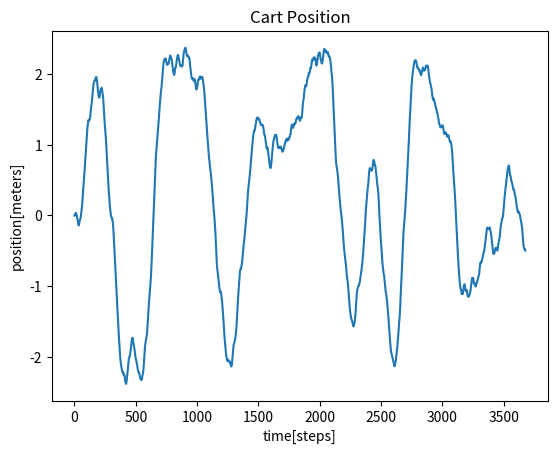
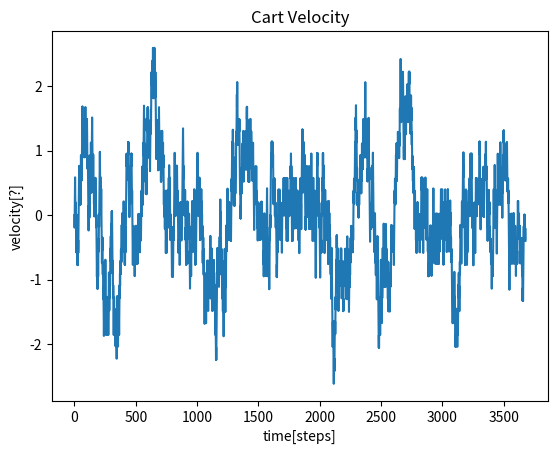
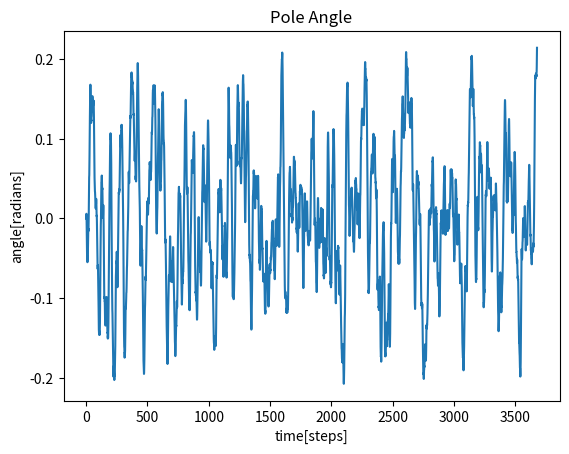
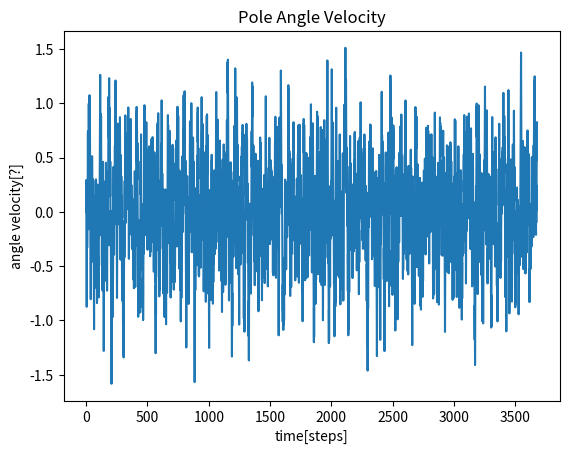

Generate these figures, in order, with matplotlib:
# Reinforcment learning for balancing pole on a cart system.
#
# Authors: Vukan Turkulov & Mihaela Stoycheva
# Licence: Ask Mihaela

import math
import matplotlib.pyplot as plt
import random
import sys
from matplotlib.backends.backend_pdf import PdfPages

#constants
F1 =  10
F2 = -10
initial_state = (0.0, 0.0, 0.0, 0.0);

FAIL_PENALTY = -1000;
X_BOUNDARY_LOW = -2.4;
X_BOUNDARY_HIGH = 2.4;
THETA_BOUNDARY_LOW = -0.20944;
THETA_BOUNDARY_HIGH = 0.20944;

states_info = {};
iteration_num = 10000;
coeff = 1.1025;
v_exp_guard = math.floor(math.log(sys.float_info.max/2, coeff));
v_max = 1000;
chain_states =  [initial_state];
chain_other_states = [initial_state];
chain_chances = [1.0];
max_depth = 0;
plot_graphs = False

def simulate_movement(force):
    floats = initial_state;
    xses = [0];
    xdots = [0];
    thetas = [0];
    theta_dots = [0];

    for f in force:
        floats = simulate(f, floats);
        xses.append(floats[0]);
        xdots.append(floats[1]);
        thetas.append(floats[2]);
        theta_dots.append(floats[3]);

    return (xses, thetas, xdots, theta_dots);

def simulate(force, floats):

    GRAVITY=9.8;
    MASSCART=1.0;
    MASSPOLE=0.1;
    TOTAL_MASS=MASSPOLE + MASSCART;
    LENGTH=0.5;          
    POLEMASS_LENGTH=MASSPOLE * LENGTH;
    STEP=0.02;    
    FOURTHIRDS=1.3333333333333;

    x = floats[0];
    x_dot = floats[1];
    theta = floats[2];
    theta_dot = floats[3];

    costheta = math.cos(theta);
    sintheta = math.sin(theta);

    temp = ((force + POLEMASS_LENGTH * theta_dot  *theta_dot * sintheta)/
        TOTAL_MASS);

    thetaacc = ((GRAVITY * sintheta - costheta* temp)/
        (LENGTH * (FOURTHIRDS - MASSPOLE * costheta * costheta/ TOTAL_MASS)));

    xacc  = temp - POLEMASS_LENGTH * thetaacc* costheta / TOTAL_MASS;

    y0= x+STEP*x_dot;
    y1=x_dot+STEP*xacc;
    y2=theta+STEP*theta_dot;
    y3=theta_dot+STEP*thetaacc;

    return(y0, y1, y2, y3);

def is_state_valid(s):
    x = s[0];
    theta = s[2];

    if(x < X_BOUNDARY_LOW or x > X_BOUNDARY_HIGH):
        return False;
    if(theta < THETA_BOUNDARY_LOW or theta > THETA_BOUNDARY_HIGH):
        return False;

    return True;

def get_initial_info():
    x = random.random()

    for i in reversed(range(0, len(chain_states))):
        if x < chain_chances[i]:
            starting_state = chain_other_states[i]
            path = chain_states[0:i] + [starting_state];
            return{'state':starting_state, 'path':path};

def get_next_state(s, force):

    if force != F1 and force != F2:
        print("Invalid force! Terminating.");
        exit();

    return simulate(force, s);

def chances_add(state):
    global_chances

def calculate_chance(v1, v2):
    if v1 > v_exp_guard:
        v1 = v_exp_guard;
    if v2 > v_exp_guard:
        v2 = v_exp_guard;

    if v1 >= v_max:
        return 1;
    if v2 >= v_max:
        return 0;

    return coeff**v1/(coeff**v1 + coeff**v2);

def get_v(state):
    global states_info;
    if state in states_info:
        return states_info[state]['v'];
    else:
        return 0;

def update_states_info(path):
    global states_info;

    i = -1;

    # Update v function backwards
    for state in reversed(path[0:-1]):
        if states_info[state]['v'] >= v_max:
            break;
        v1 = get_v(states_info[state]['s1']);
        v2 = get_v(states_info[state]['s2']);

        if states_info[state]['v'] == 1 + max(v1, v2):
           break;
        else:
           i -= 1;
           states_info[state]['v'] = min(v_max, 1 + max(v1, v2));

    # Update chances forward
    for state in path[i-1 : -1]:
        v1 = get_v(states_info[state]['s1']);
        v2 = get_v(states_info[state]['s2']);
        states_info[state]['chance'] = calculate_chance(v1, v2)

    if i == -len(path):
        i = 1;

    # If needed, update helper data structs
    if path[i-1] in chain_states:
        update_chain(path[i-1]);

def update_chain(starting_state):
    global chain_states;
    global chain_chances;

    i = chain_states.index(starting_state);
    del chain_states[i+1:];
    del chain_chances[i+1:];
    del chain_other_states[i+1:];
    s = chain_states[i];

    while True:
        if not s in states_info:
            break;

        chance = states_info[s]['chance'];

        if chance > 0.5:
            chain_states.append(states_info[s]['s1']);
            chain_other_states.append(states_info[s]['s2']);
            next_state = states_info[s]['s1'];
        else:
            chain_states.append(states_info[s]['s2']);
            chain_other_states.append(states_info[s]['s1']);
            next_state = states_info[s]['s2'];
            chance = 1 - chance;

        chain_chances.append(chain_chances[-1]*chance);

        s = next_state;

def info_add(state, prev_state):
    global states_info;

    states_info[state] = {'v' : 0,
                          'chance' : 0.5,
                          's1' : get_next_state(state, F1),
                          's2' : get_next_state(state, F2),
                          'prev' : prev_state};

def info_set_fail_state(state):
    global states_info;
    states_info[state]['v'] = FAIL_PENALTY;

def get_next_state_exp(state):

    x = random.random();
    if x < states_info[state]['chance']:
        return states_info[state]['s1'];
    else:
        return states_info[state]['s2'];

def train_system_once():
    global max_depth;

    initial_info = get_initial_info();
    state = initial_info['state'];
    chosen_states = initial_info['path'];

    depth = len(chosen_states);

    while True:

        if not state in states_info:
            info_add(state, chosen_states[-1]);

        if(is_state_valid(state) == False):
            info_set_fail_state(state);
            break;

        state = get_next_state_exp(state);
        chosen_states.append(state);

        if not state in states_info:
            info_add(state, chosen_states[-1]);

        depth += 1;

    update_states_info(chosen_states);

    if depth > max_depth:
        max_depth = depth;

def train_system(iterations):

    for i in range(0, iterations):
        if (i % 100) == 0:
            print("\n*** Running iteration %5d *** depth = %d" % (i, max_depth));
        train_system_once();

def run_system():
    state = initial_state;
    i = 0;
    f = [];

    xses = [0];
    xdots = [0];
    thetas = [0];
    theta_dots = [0];

    while True:
        if(is_state_valid(state) == False):
            break;

        if states_info[state]['chance'] > 0.5:
            state = states_info[state]['s1'];
            f.append(F1);
        else:
            state = states_info[state]['s2'];
            f.append(F2);

        xses.append(state[0]);
        xdots.append(state[1]);
        thetas.append(state[2]);
        theta_dots.append(state[3]);
        i += 1;

    print("Until fail: " + str(i));
    return {'forces': f, 'movement': (xses, xdots, thetas, theta_dots)};

def plot_results(data):

    pp = PdfPages('Movement.pdf')

    plt.figure(1);
    plt.plot(data[0]);
    plt.title("Cart Position");
    plt.xlabel("time[steps]");
    plt.ylabel("position[meters]");
    if plot_graphs == True:
        plt.show(block=False);
    pp.savefig();


    plt.figure(2);
    plt.plot(data[1]);
    plt.title("Cart Velocity");
    plt.xlabel("time[steps]");
    plt.ylabel("velocity[?]");
    pp.savefig();
    if plot_graphs == True:
        plt.show(block=False);

    plt.figure(3);
    plt.plot(data[2]);
    plt.title("Pole Angle");
    plt.xlabel("time[steps]");
    plt.ylabel("angle[radians]");
    pp.savefig();
    if plot_graphs == True:
        plt.show(block=False);

    plt.figure(4);
    plt.plot(data[3]);
    plt.title("Pole Angle Velocity");
    plt.xlabel("time[steps]");
    plt.ylabel("angle velocity[?]");
    pp.savefig();
    if plot_graphs == True:
        plt.show(block=False);

    pp.close();

def init():
    global states_info;

    states_info[initial_state] = {'v' : 0,
                          'chance' : 0.5,
                          's1' : get_next_state(initial_state, F1),
                          's2' : get_next_state(initial_state, F2),
                          'prev' : -1};

def do_what_has_to_be_done():
    train_system(iteration_num);

    run_system_results = run_system();

    forces_used = run_system_results['forces'];
    file = open("forces_used.txt", "w");
    file.write(str(forces_used));
    file.close();

    print("States encountered: " + str(len(states_info)));
    movement = run_system_results['movement'];
    print("Steps = " + str(len(forces_used)));
    plot_results(movement);

#main
init();
do_what_has_to_be_done();
